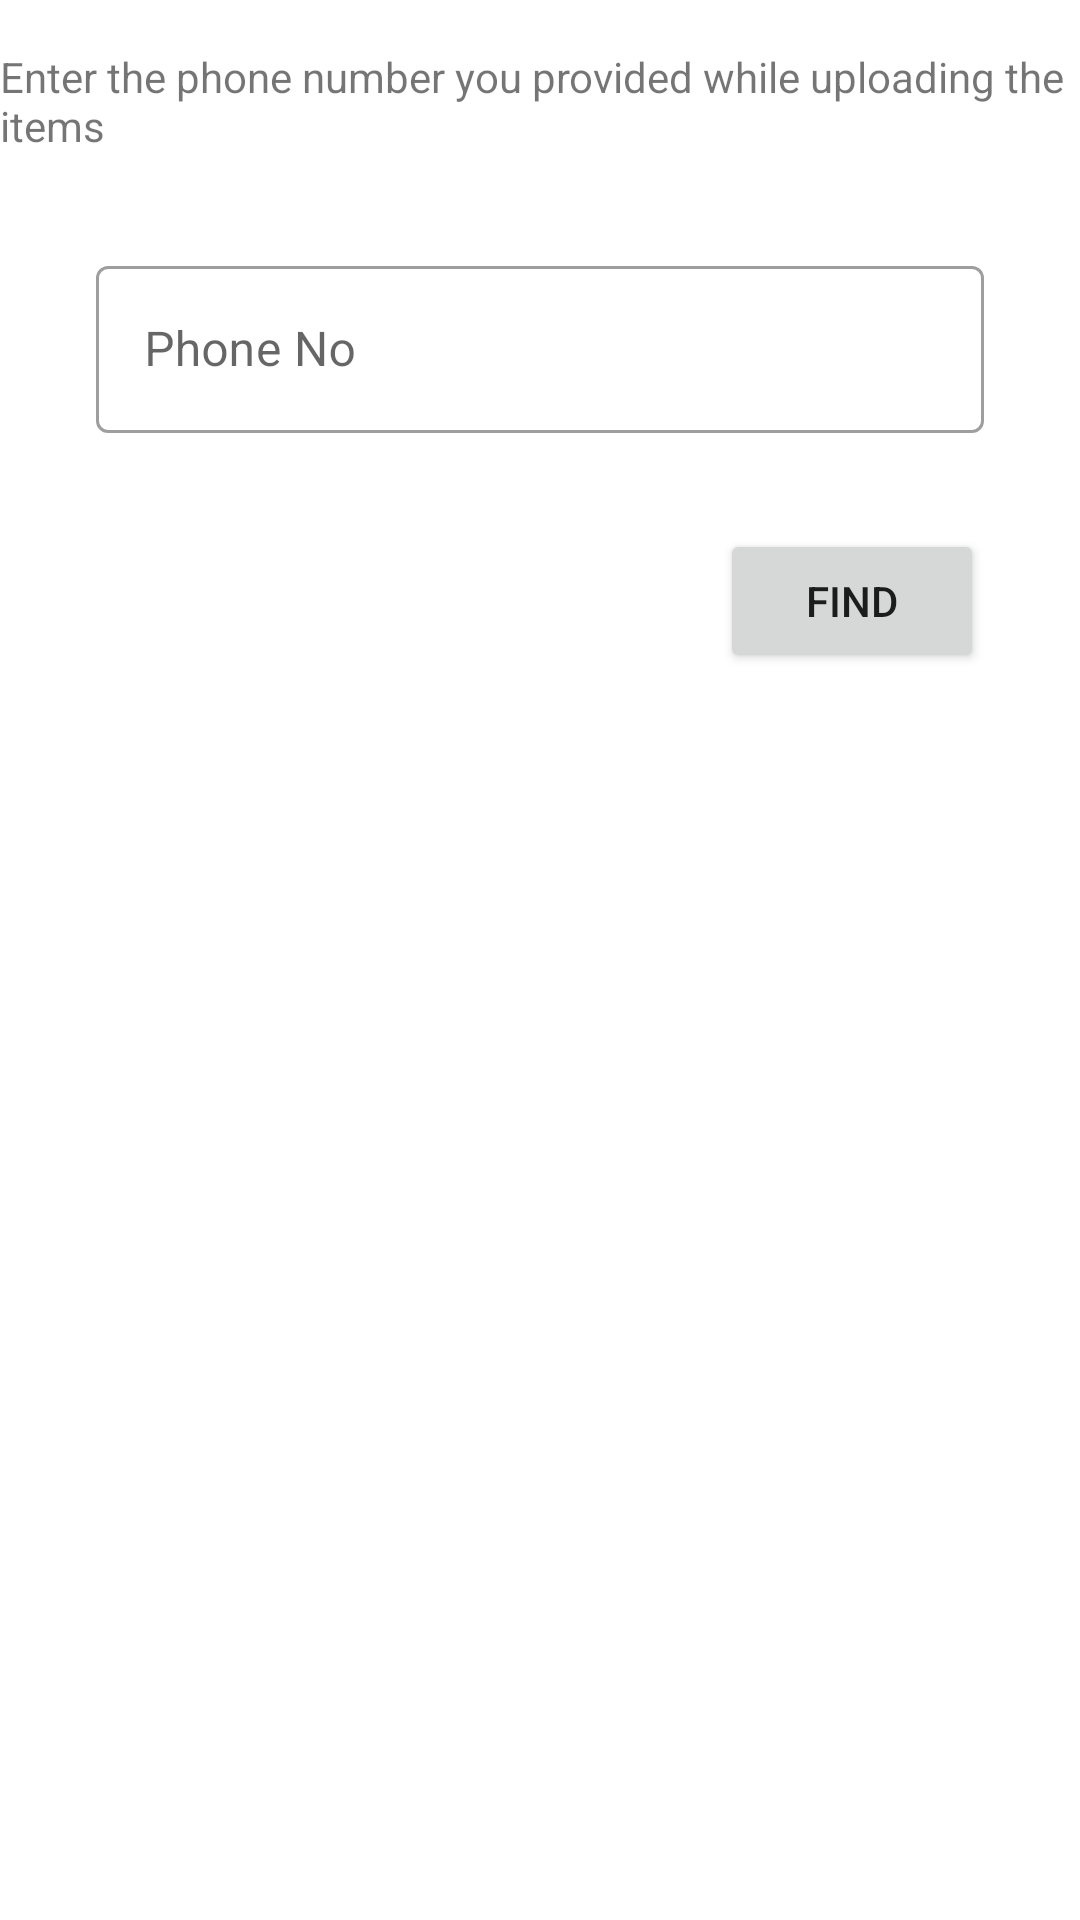

Here is an Android app screen rendered from its layout file. Give the layout XML and the strings, colors and styles it references.
<!-- AndroidManifest.xml: application theme Theme.CareX -->
<!-- res/layout/activity_phone.xml -->
<?xml version="1.0" encoding="utf-8"?>
<androidx.constraintlayout.widget.ConstraintLayout xmlns:android="http://schemas.android.com/apk/res/android"
    xmlns:app="http://schemas.android.com/apk/res-auto"
    xmlns:tools="http://schemas.android.com/tools"
    android:layout_width="match_parent"
    android:layout_height="match_parent"
    tools:context=".PhoneActivity">

    <com.google.android.material.textfield.TextInputLayout
        android:id="@+id/textInputLayout6"
        style="@style/Widget.MaterialComponents.TextInputLayout.OutlinedBox"
        android:layout_width="0dp"
        android:layout_height="wrap_content"
        android:layout_marginStart="32dp"
        android:layout_marginTop="32dp"
        android:layout_marginEnd="32dp"
        android:hint="Phone No"
        app:layout_constraintEnd_toEndOf="parent"
        app:layout_constraintStart_toStartOf="parent"
        app:layout_constraintTop_toBottomOf="@+id/textView11">

        <com.google.android.material.textfield.TextInputEditText
            android:layout_width="match_parent"
            android:layout_height="wrap_content" />
    </com.google.android.material.textfield.TextInputLayout>

    <TextView
        android:id="@+id/textView11"
        android:layout_width="wrap_content"
        android:layout_height="wrap_content"
        android:layout_marginTop="16dp"
        android:text="Enter the phone number you provided while uploading the items"
        app:layout_constraintEnd_toEndOf="parent"
        app:layout_constraintStart_toStartOf="parent"
        app:layout_constraintTop_toTopOf="parent" />

    <Button
        android:id="@+id/findBtn"
        android:layout_width="wrap_content"
        android:layout_height="wrap_content"
        android:layout_marginTop="32dp"
        android:layout_marginEnd="32dp"
        android:text="Find"
        android:onClick="findBtn"
        app:layout_constraintEnd_toEndOf="parent"
        app:layout_constraintTop_toBottomOf="@+id/textInputLayout6" />
</androidx.constraintlayout.widget.ConstraintLayout>
<!-- resources referenced by this layout -->
<resources>
  <style name="Theme.CareX" parent="Theme.MaterialComponents.DayNight.DarkActionBar">
          
          <item name="colorPrimary">@color/black</item>
          <item name="colorPrimaryVariant">@color/black</item>
          <item name="colorOnPrimary">@color/white</item>
          
          <item name="colorSecondary">@color/teal_200</item>
          <item name="colorSecondaryVariant">@color/teal_700</item>
          <item name="colorOnSecondary">@color/black</item>
          
          <item name="android:statusBarColor" tools:targetApi="l">?attr/colorPrimaryVariant</item>
          
      </style>
  <!-- not gathered from this repository: default colours our renderer supplied (Android Studio template values) -->
  <color name="teal_200">#FF03DAC5</color>
  <color name="teal_700">#FF018786</color>
  <color name="black">#FF000000</color>
  <color name="white">#FFFFFFFF</color>
</resources>
